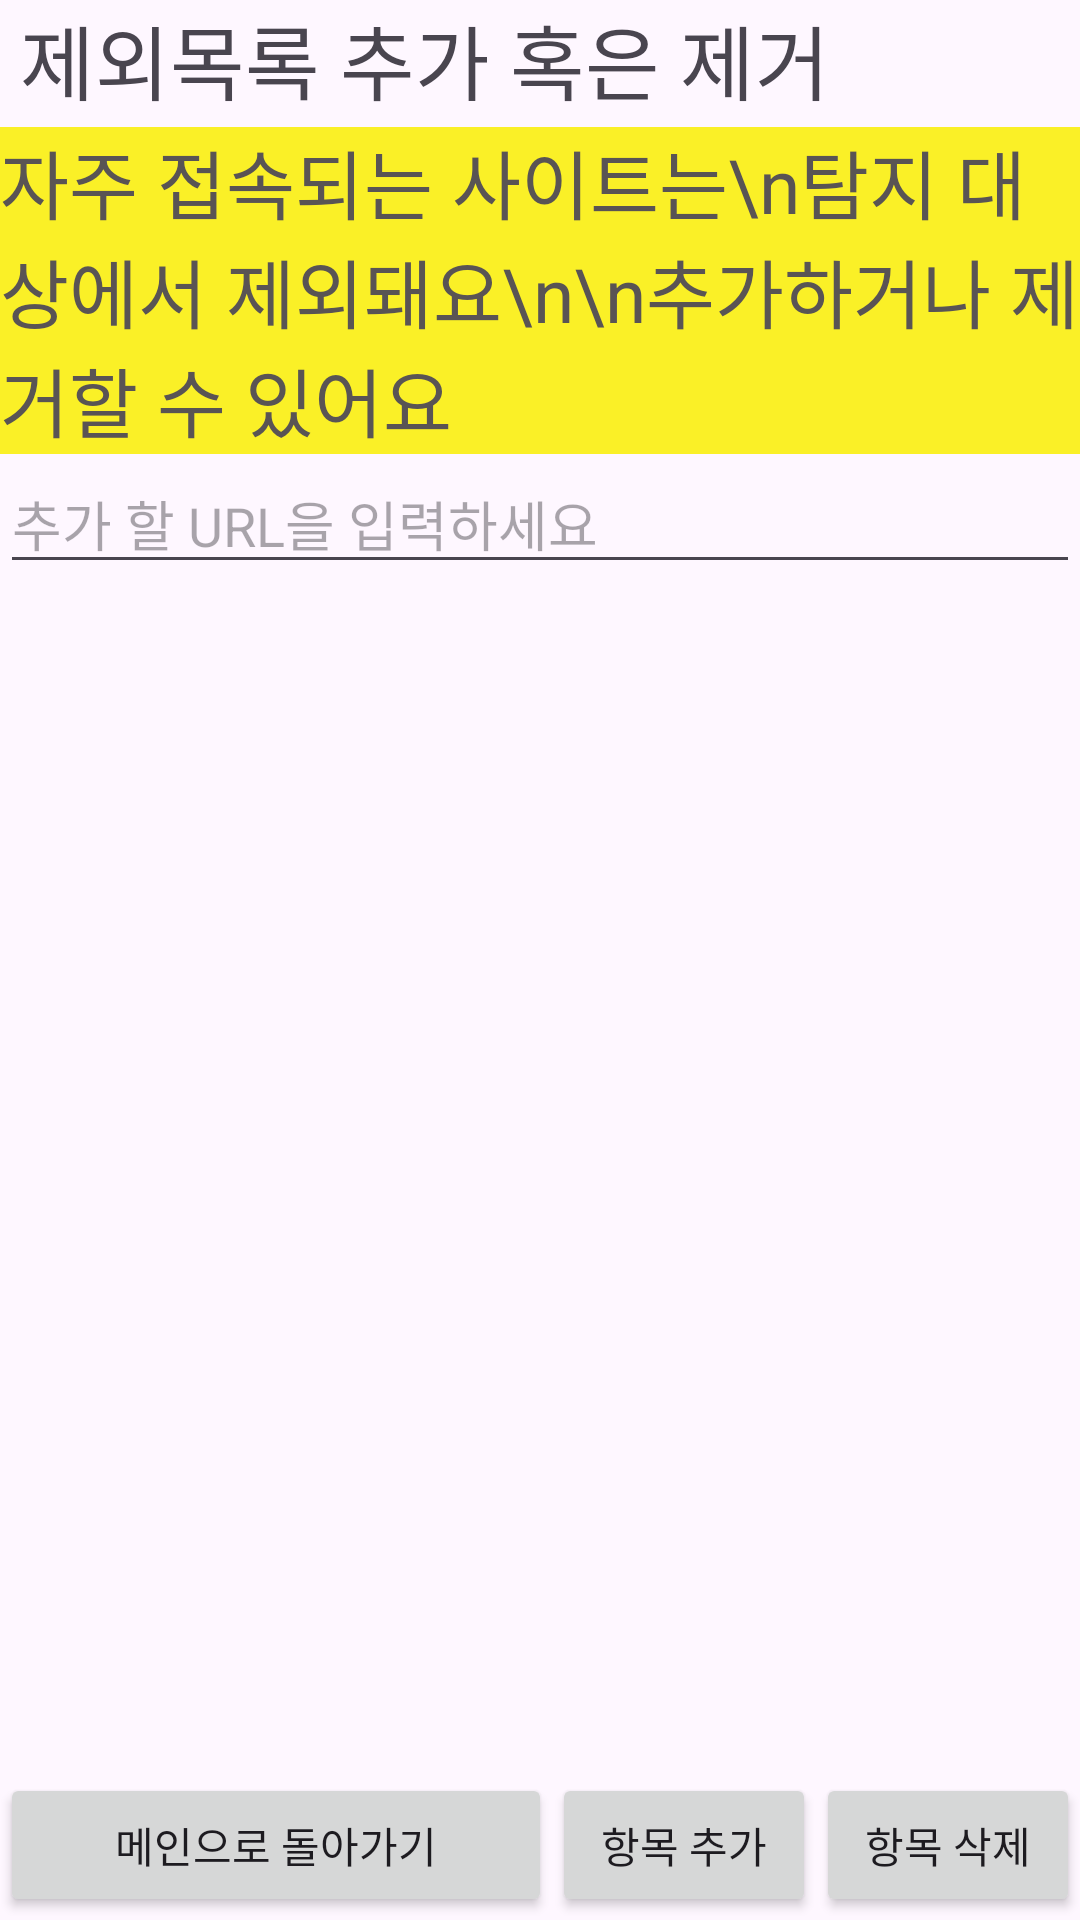

Produce the Android XML layout that renders to this screen, including the resource entries it uses.
<!-- AndroidManifest.xml: application theme Theme.Whowhot -->
<!-- res/layout/activity_white_list.xml -->
<androidx.constraintlayout.widget.ConstraintLayout
    xmlns:android="http://schemas.android.com/apk/res/android"
    xmlns:app="http://schemas.android.com/apk/res-auto"
    xmlns:tools="http://schemas.android.com/tools"
    android:layout_width="match_parent"
    android:layout_height="match_parent">

    <LinearLayout
        android:layout_width="match_parent"
        android:layout_height="match_parent"
        android:orientation="vertical">

        <LinearLayout
        android:layout_width="match_parent"
        android:layout_height="wrap_content"
        android:orientation="vertical">
            <TextView
                android:id="@+id/txtview0"
                android:layout_width="match_parent"
                android:layout_height="wrap_content"
                android:text=" 제외목록 추가 혹은 제거"
                android:textSize="27dp"/>
            <TextView
                android:id="@+id/txtview1"
                android:layout_width="match_parent"
                android:layout_height="wrap_content"
                android:layout_marginTop="3dp"
                android:background="#FAF027"
                android:textColor="#595454"
                android:text="자주 접속되는 사이트는\n탐지 대상에서 제외돼요\n\n추가하거나 제거할 수 있어요"
                android:textSize="25dp"/>
        </LinearLayout>

        <LinearLayout
            android:layout_width="match_parent"
            android:layout_height="0dp"
            android:layout_weight="9"
            android:orientation="vertical">

            <EditText
                android:id="@+id/edit0"
                android:layout_width="match_parent"
                android:layout_height="wrap_content"
                android:hint="추가 할 URL을 입력하세요"/>

            <ListView
                android:id="@+id/whitelist"
                android:layout_width="match_parent"
                android:layout_height="wrap_content"
                android:layout_weight="1"
                android:choiceMode="singleChoice" />
        </LinearLayout>

        <LinearLayout
            android:layout_width="match_parent"
            android:layout_height="0dp"
            android:layout_weight="1"
            android:orientation="horizontal">

            <Button
                android:id="@+id/btnReturn"
                android:layout_width="0dp"
                android:layout_height="wrap_content"
                android:layout_weight="1"
                android:text="메인으로 돌아가기" />
            <Button
                android:id="@+id/btnAdd"
                android:layout_width="wrap_content"
                android:layout_height="wrap_content"
                android:text="항목 추가" />
            <Button
                android:id="@+id/btnDel"
                android:layout_width="wrap_content"
                android:layout_height="wrap_content"
                android:text="항목 삭제"/>
        </LinearLayout>

    </LinearLayout>

</androidx.constraintlayout.widget.ConstraintLayout>
<!-- resources referenced by this layout -->
<resources>
  <style name="Theme.Whowhot" parent="Base.Theme.Whowhot" />
  <style name="Base.Theme.Whowhot" parent="Theme.Material3.DayNight.NoActionBar">
          
          
      </style>
</resources>
